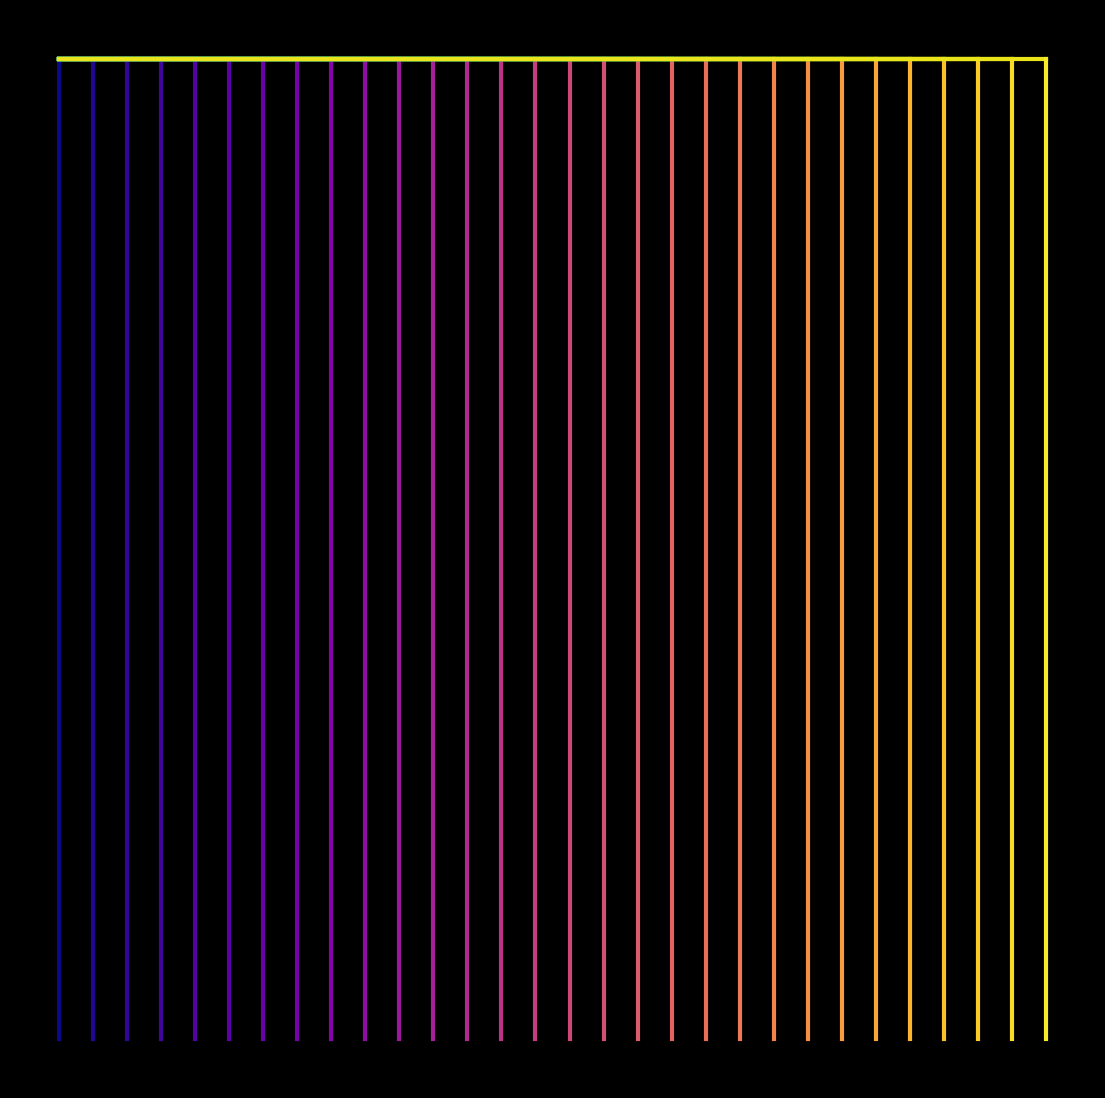

The script that saved this image: (Note: this script raises an exception after producing the figure.)
import matplotlib.pylab as plt
import numpy as np
import pandas as pd
import seaborn as sns
from math import cos, sin,log,tan,gamma,pi,exp,sqrt
def lines(n):
    p = plt.figure(figsize=(14,14),facecolor='black')
    p = plt.axis('off')
    f = lambda x: x**n
    for x in range(30):
        plt.plot([0,x],[f(x),f(x)],color=plt.cm.viridis(x/(30)),lw=3)
        plt.plot([x,x],[0,f(x)],color=plt.cm.plasma(x/(30)),lw=3)
for n,i in zip(list(np.linspace(0,5,250)) + list(np.linspace(5,0,250)),range(500)):
    lines(n)
    plt.savefig(f'C:/Users/<user>/Pictures/RandomPlots/18012020/plor{i}.png',facecolor='black')